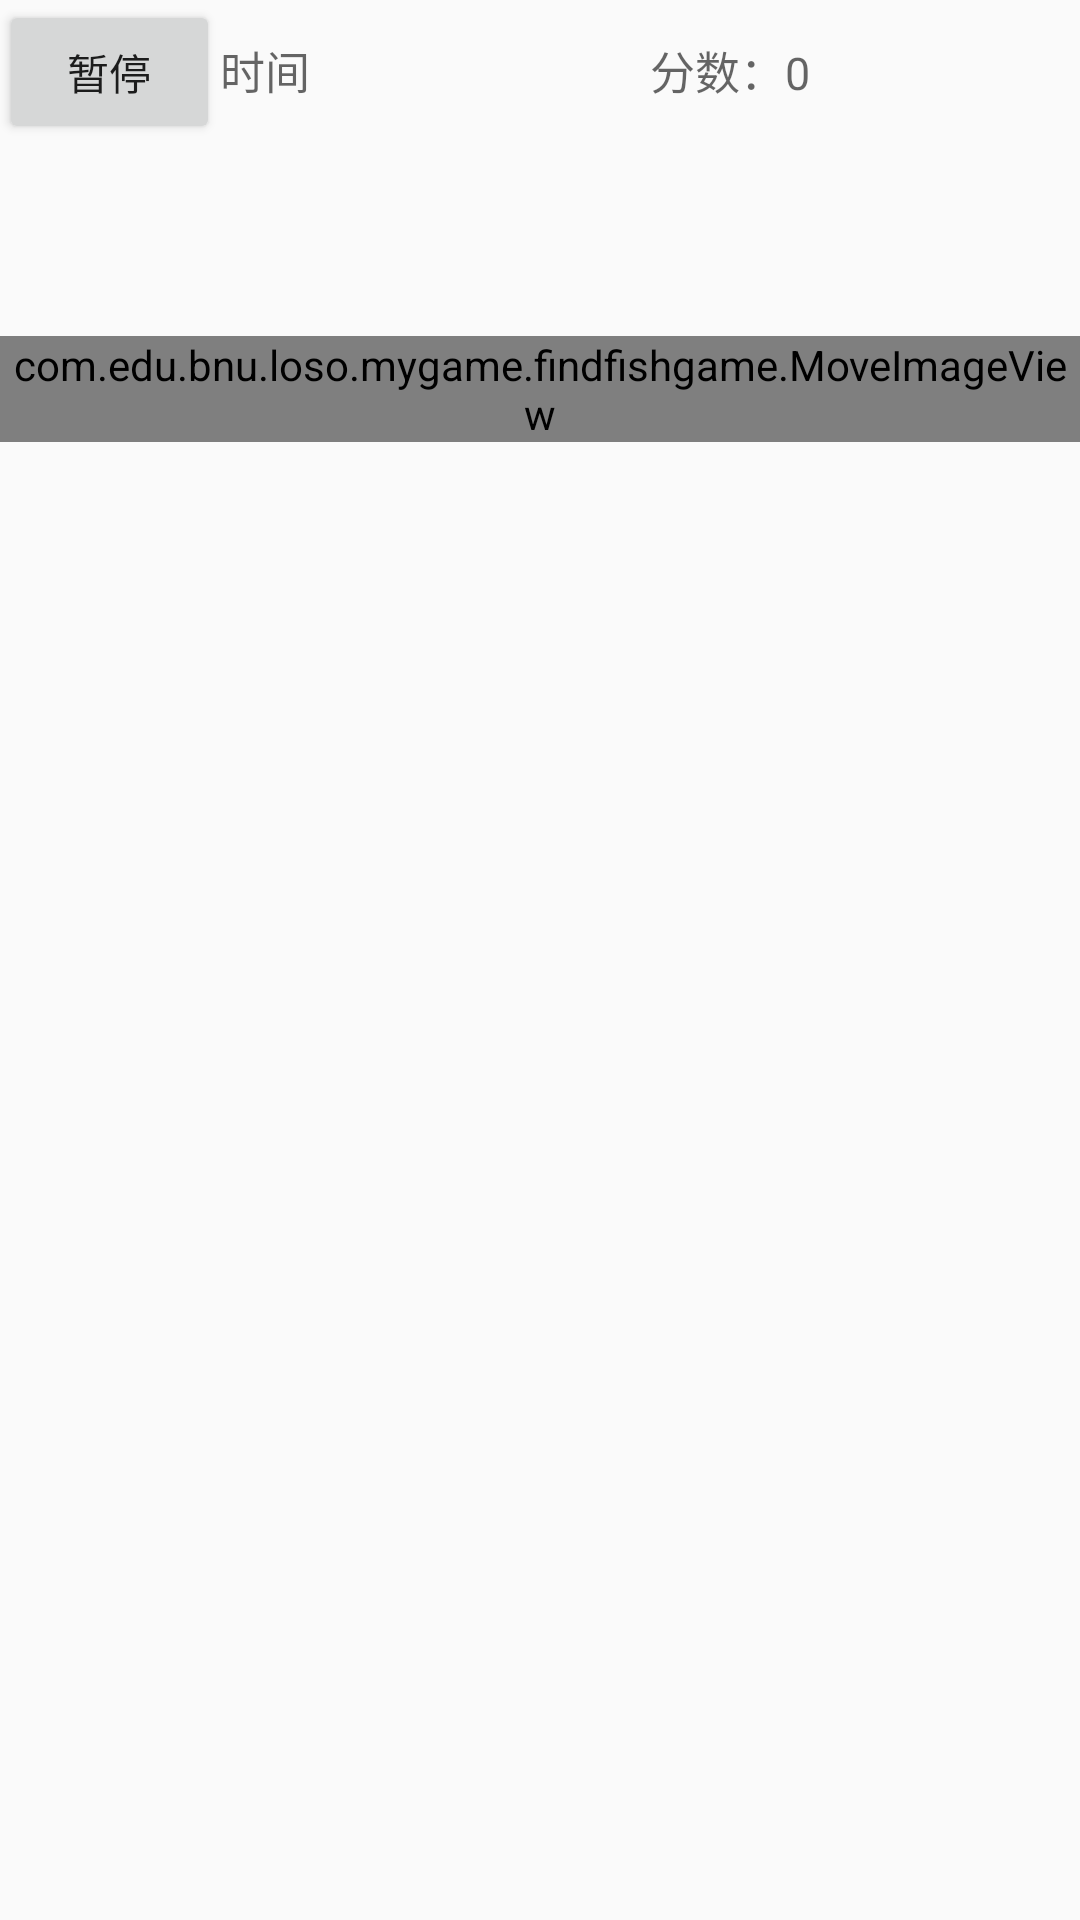

The Android layout XML behind this screen, and the referenced resources:
<!-- AndroidManifest.xml: activity theme MyTheme -->
<!-- res/layout/activity_game.xml -->
<?xml version="1.0" encoding="utf-8"?>
<RelativeLayout xmlns:android="http://schemas.android.com/apk/res/android"
    xmlns:tools="http://schemas.android.com/tools"
    android:layout_width="match_parent"
    android:layout_height="match_parent"
    android:paddingBottom="@dimen/activity_vertical_margin"
    android:paddingLeft="@dimen/activity_horizontal_margin"
    android:paddingRight="@dimen/activity_horizontal_margin"
    android:paddingTop="@dimen/activity_vertical_margin"
    tools:context=".findfishgame.GameActivity">


    <LinearLayout
        android:orientation="vertical"
        android:layout_width="match_parent"
        android:layout_height="match_parent">

        <LinearLayout
            android:orientation="horizontal"
            android:layout_width="match_parent"
            android:layout_height="wrap_content"
            android:weightSum="1">

            <Button
                style="?android:attr/buttonStyleSmall"
                android:layout_width="wrap_content"
                android:layout_height="wrap_content"
                android:text="暂停"
                android:id="@+id/buttonfishpause"

                android:layout_weight="0.2" />


            <TextView
                android:layout_width="wrap_content"
                android:layout_height="wrap_content"
                android:textAppearance="?android:attr/textAppearanceMedium"
                android:text="时间"
                android:id="@+id/text_fish_time"
                android:textSize="15sp"
                android:layout_weight="0.4"
                android:width="100dp" />

            <TextView
                android:layout_width="wrap_content"
                android:layout_height="wrap_content"
                android:textAppearance="?android:attr/textAppearanceMedium"
                android:text="分数：0"
                android:id="@+id/text_fish_score"
                android:textSize="15sp"
                android:layout_weight="0.4"
                android:width="100dp" />

        </LinearLayout>

        <RelativeLayout
            android:layout_width="match_parent"
            android:layout_height="64dp">

        </RelativeLayout>

        <RelativeLayout
            android:layout_width="match_parent"
            android:layout_height="match_parent">

            <com.edu.bnu.loso.mygame.findfishgame.MoveImageView
                android:layout_width="wrap_content"
                android:layout_height="wrap_content"
                android:id="@+id/image_fish"
                android:src="@drawable/fish_0"/>

            <com.edu.bnu.loso.mygame.findfishgame.MoveImageView
                    android:layout_width="wrap_content"
                    android:layout_height="wrap_content"
                    android:id="@+id/image_result"
                    android:src="@drawable/yes"
                    android:visibility="invisible" />
        </RelativeLayout>
    </LinearLayout>

    <ImageView
        android:layout_width="wrap_content"
        android:layout_height="wrap_content"
        android:id="@+id/image_fish_background"
        android:scaleType="matrix" />


</RelativeLayout>
<!-- resources referenced by this layout -->
<resources>
  <!-- drawable fish_0: png bitmap (drawable, 5423 bytes) -->
  <!-- drawable yes: png bitmap (drawable, 9904 bytes) -->
  <style name="MyTheme" parent="Theme.AppCompat.Light.NoActionBar">
          <item name="android:windowFullscreen">true</item>
      </style>
</resources>
